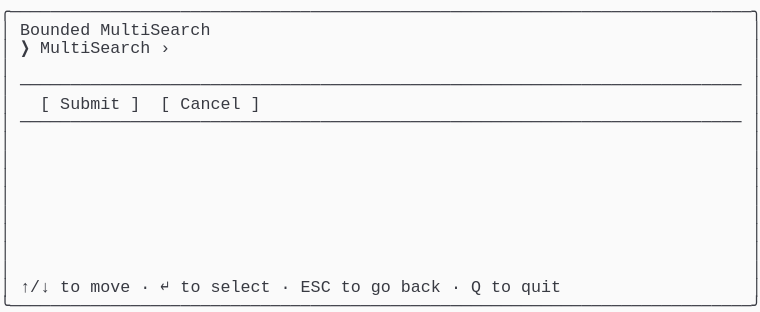
t = 0.00 s
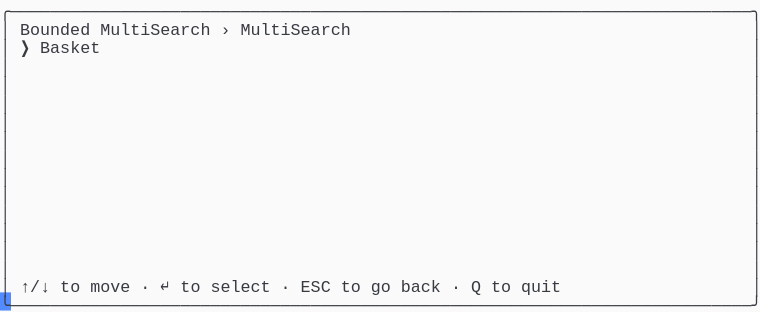
t = 1.37 s
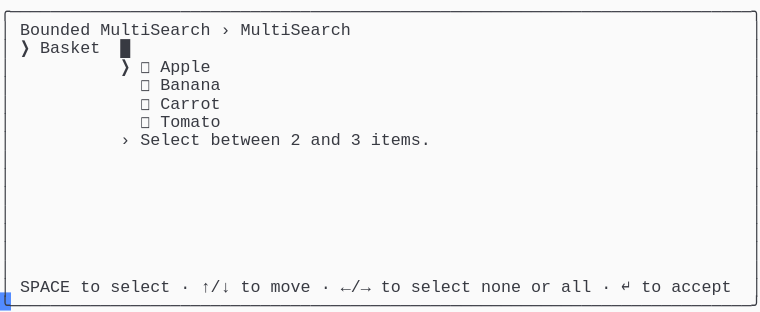
t = 2.39 s
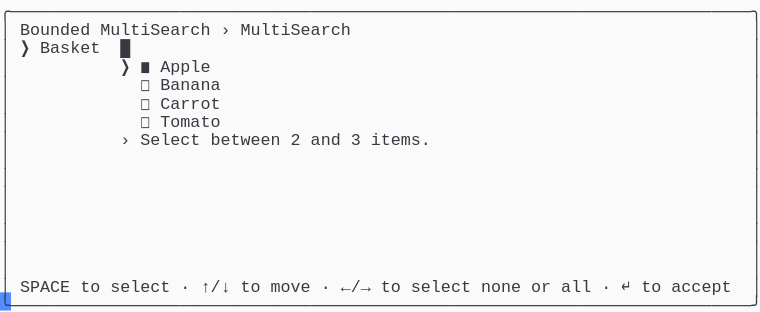
t = 3.61 s
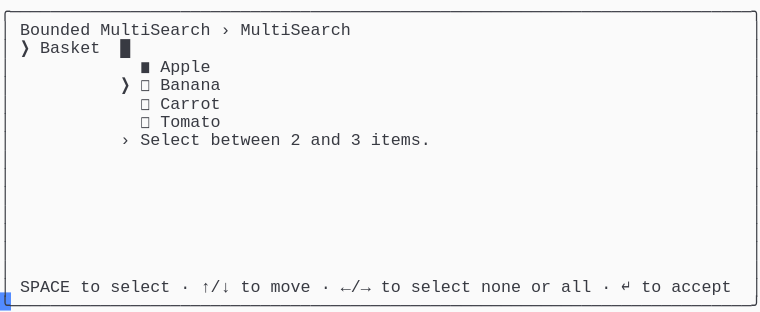
t = 4.62 s
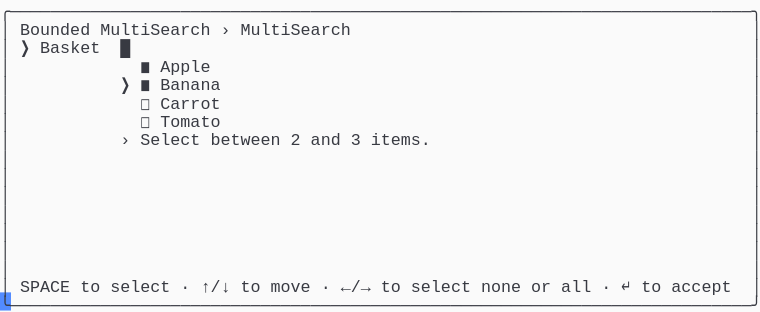
t = 6.00 s

The animated SVG that drew these frames (rendered in a browser with its animation timeline set to each time). Animation: 1 CSS @keyframes rule; one cycle of 7.38 s, repeats indefinitely.

<svg xmlns="http://www.w3.org/2000/svg" xmlns:xlink="http://www.w3.org/1999/xlink" width="760" height="312.29"><rect width="760" height="312.29" rx="0" ry="0" class="a"></rect><svg height="312.29" viewBox="0 0 76 31.229000000000003" width="760" xmlns="http://www.w3.org/2000/svg" xmlns:xlink="http://www.w3.org/1999/xlink"><style>.a{fill:rgb(250,250,250)}.b{font-family:Consolas,"Courier New",Courier,"Liberation Mono",monospace}.c{fill:rgb(56,58,66);white-space:pre}.d{fill:transparent}.e{fill:rgb(82,139,255)}.g{animation-duration:7.375s;animation-iteration-count:infinite;animation-name:f;animation-timing-function:steps(1,end)}@keyframes f{0%{transform:translateX(-0px)}0%{transform:translateX(-76px)}18.6%{transform:translateX(-152px)}29.7%{transform:translateX(-228px)}40.7%{transform:translateX(-304px)}51.7%{transform:translateX(-380px)}62.7%{transform:translateX(-456px)}100%{transform:translateX(-532px)}}</style><g font-family="Consolas, &quot;Courier New&quot;, Courier, &quot;Liberation Mono&quot;, monospace" font-size="1.67" class="b"><defs><symbol id="1"><text x="0" y="1.67" class="c" textLength="76.152" lengthAdjust="spacingAndGlyphs">╭──────────────────────────────────────────────────────────────────────────╮</text></symbol><symbol id="2"><text x="0" y="1.67" class="c" textLength="1.002" lengthAdjust="spacingAndGlyphs">│</text><text x="75.14999999999999" y="1.67" class="c" textLength="1.002" lengthAdjust="spacingAndGlyphs">│</text></symbol><symbol id="3"><text x="0" y="1.67" class="c" textLength="1.002" lengthAdjust="spacingAndGlyphs">│</text><text x="2.004" y="1.67" class="c" textLength="72.144" lengthAdjust="spacingAndGlyphs">────────────────────────────────────────────────────────────────────────</text><text x="75.14999999999999" y="1.67" class="c" textLength="1.002" lengthAdjust="spacingAndGlyphs">│</text></symbol><symbol id="4"><text x="0" y="1.67" class="c" textLength="1.002" lengthAdjust="spacingAndGlyphs">│</text><text x="2.004" y="1.67" class="c" textLength="3.006" lengthAdjust="spacingAndGlyphs">↑/↓</text><text x="6.012" y="1.67" class="c" textLength="2.004" lengthAdjust="spacingAndGlyphs">to</text><text x="9.017999999999999" y="1.67" class="c" textLength="4.008" lengthAdjust="spacingAndGlyphs">move</text><text x="14.027999999999999" y="1.67" class="c" textLength="1.002" lengthAdjust="spacingAndGlyphs">·</text><text x="16.032" y="1.67" class="c" textLength="1.002" lengthAdjust="spacingAndGlyphs">↵</text><text x="18.035999999999998" y="1.67" class="c" textLength="2.004" lengthAdjust="spacingAndGlyphs">to</text><text x="21.041999999999998" y="1.67" class="c" textLength="6.012" lengthAdjust="spacingAndGlyphs">select</text><text x="28.055999999999997" y="1.67" class="c" textLength="1.002" lengthAdjust="spacingAndGlyphs">·</text><text x="30.059999999999995" y="1.67" class="c" textLength="3.006" lengthAdjust="spacingAndGlyphs">ESC</text><text x="34.068" y="1.67" class="c" textLength="2.004" lengthAdjust="spacingAndGlyphs">to</text><text x="37.074" y="1.67" class="c" textLength="2.004" lengthAdjust="spacingAndGlyphs">go</text><text x="40.08" y="1.67" class="c" textLength="4.008" lengthAdjust="spacingAndGlyphs">back</text><text x="45.089999999999996" y="1.67" class="c" textLength="1.002" lengthAdjust="spacingAndGlyphs">·</text><text x="47.093999999999994" y="1.67" class="c" textLength="1.002" lengthAdjust="spacingAndGlyphs">Q</text><text x="49.098" y="1.67" class="c" textLength="2.004" lengthAdjust="spacingAndGlyphs">to</text><text x="52.104" y="1.67" class="c" textLength="4.008" lengthAdjust="spacingAndGlyphs">quit</text><text x="75.14999999999999" y="1.67" class="c" textLength="1.002" lengthAdjust="spacingAndGlyphs">│</text></symbol><symbol id="5"><text x="0" y="1.67" class="c" textLength="76.152" lengthAdjust="spacingAndGlyphs">╰──────────────────────────────────────────────────────────────────────────╯</text></symbol><symbol id="6"><text x="0" y="1.67" class="c" textLength="1.002" lengthAdjust="spacingAndGlyphs">│</text><text x="2.004" y="1.67" class="c" textLength="7.014" lengthAdjust="spacingAndGlyphs">Bounded</text><text x="10.02" y="1.67" class="c" textLength="11.022" lengthAdjust="spacingAndGlyphs">MultiSearch</text><text x="22.043999999999997" y="1.67" class="c" textLength="1.002" lengthAdjust="spacingAndGlyphs">›</text><text x="24.048" y="1.67" class="c" textLength="11.022" lengthAdjust="spacingAndGlyphs">MultiSearch</text><text x="75.14999999999999" y="1.67" class="c" textLength="1.002" lengthAdjust="spacingAndGlyphs">│</text></symbol><symbol id="7"><text x="0" y="1.67" class="c" textLength="1.002" lengthAdjust="spacingAndGlyphs">│</text><text x="2.004" y="1.67" class="c" textLength="1.002" lengthAdjust="spacingAndGlyphs">❯</text><text x="4.008" y="1.67" class="c" textLength="6.012" lengthAdjust="spacingAndGlyphs">Basket</text><text x="12.024" y="1.67" class="c" textLength="1.002" lengthAdjust="spacingAndGlyphs">█</text><text x="75.14999999999999" y="1.67" class="c" textLength="1.002" lengthAdjust="spacingAndGlyphs">│</text></symbol><symbol id="8"><text x="0" y="1.67" class="c" textLength="1.002" lengthAdjust="spacingAndGlyphs">│</text><text x="14.027999999999999" y="1.67" class="c" textLength="1.002" lengthAdjust="spacingAndGlyphs">◻</text><text x="16.032" y="1.67" class="c" textLength="6.012" lengthAdjust="spacingAndGlyphs">Banana</text><text x="75.14999999999999" y="1.67" class="c" textLength="1.002" lengthAdjust="spacingAndGlyphs">│</text></symbol><symbol id="9"><text x="0" y="1.67" class="c" textLength="1.002" lengthAdjust="spacingAndGlyphs">│</text><text x="14.027999999999999" y="1.67" class="c" textLength="1.002" lengthAdjust="spacingAndGlyphs">◻</text><text x="16.032" y="1.67" class="c" textLength="6.012" lengthAdjust="spacingAndGlyphs">Carrot</text><text x="75.14999999999999" y="1.67" class="c" textLength="1.002" lengthAdjust="spacingAndGlyphs">│</text></symbol><symbol id="10"><text x="0" y="1.67" class="c" textLength="1.002" lengthAdjust="spacingAndGlyphs">│</text><text x="14.027999999999999" y="1.67" class="c" textLength="1.002" lengthAdjust="spacingAndGlyphs">◻</text><text x="16.032" y="1.67" class="c" textLength="6.012" lengthAdjust="spacingAndGlyphs">Tomato</text><text x="75.14999999999999" y="1.67" class="c" textLength="1.002" lengthAdjust="spacingAndGlyphs">│</text></symbol><symbol id="11"><text x="0" y="1.67" class="c" textLength="1.002" lengthAdjust="spacingAndGlyphs">│</text><text x="12.024" y="1.67" class="c" textLength="1.002" lengthAdjust="spacingAndGlyphs">›</text><text x="14.027999999999999" y="1.67" class="c" textLength="6.012" lengthAdjust="spacingAndGlyphs">Select</text><text x="21.041999999999998" y="1.67" class="c" textLength="7.014" lengthAdjust="spacingAndGlyphs">between</text><text x="29.058" y="1.67" class="c" textLength="1.002" lengthAdjust="spacingAndGlyphs">2</text><text x="31.061999999999998" y="1.67" class="c" textLength="3.006" lengthAdjust="spacingAndGlyphs">and</text><text x="35.06999999999999" y="1.67" class="c" textLength="1.002" lengthAdjust="spacingAndGlyphs">3</text><text x="37.074" y="1.67" class="c" textLength="6.012" lengthAdjust="spacingAndGlyphs">items.</text><text x="75.14999999999999" y="1.67" class="c" textLength="1.002" lengthAdjust="spacingAndGlyphs">│</text></symbol><symbol id="12"><text x="0" y="1.67" class="c" textLength="1.002" lengthAdjust="spacingAndGlyphs">│</text><text x="2.004" y="1.67" class="c" textLength="5.01" lengthAdjust="spacingAndGlyphs">SPACE</text><text x="8.016" y="1.67" class="c" textLength="2.004" lengthAdjust="spacingAndGlyphs">to</text><text x="11.021999999999998" y="1.67" class="c" textLength="6.012" lengthAdjust="spacingAndGlyphs">select</text><text x="18.035999999999998" y="1.67" class="c" textLength="1.002" lengthAdjust="spacingAndGlyphs">·</text><text x="20.04" y="1.67" class="c" textLength="3.006" lengthAdjust="spacingAndGlyphs">↑/↓</text><text x="24.048" y="1.67" class="c" textLength="2.004" lengthAdjust="spacingAndGlyphs">to</text><text x="27.054" y="1.67" class="c" textLength="4.008" lengthAdjust="spacingAndGlyphs">move</text><text x="32.064" y="1.67" class="c" textLength="1.002" lengthAdjust="spacingAndGlyphs">·</text><text x="34.068" y="1.67" class="c" textLength="3.006" lengthAdjust="spacingAndGlyphs">←/→</text><text x="38.07599999999999" y="1.67" class="c" textLength="2.004" lengthAdjust="spacingAndGlyphs">to</text><text x="41.082" y="1.67" class="c" textLength="6.012" lengthAdjust="spacingAndGlyphs">select</text><text x="48.096" y="1.67" class="c" textLength="4.008" lengthAdjust="spacingAndGlyphs">none</text><text x="53.105999999999995" y="1.67" class="c" textLength="2.004" lengthAdjust="spacingAndGlyphs">or</text><text x="56.111999999999995" y="1.67" class="c" textLength="3.006" lengthAdjust="spacingAndGlyphs">all</text><text x="60.11999999999999" y="1.67" class="c" textLength="1.002" lengthAdjust="spacingAndGlyphs">·</text><text x="62.123999999999995" y="1.67" class="c" textLength="1.002" lengthAdjust="spacingAndGlyphs">↵</text><text x="64.128" y="1.67" class="c" textLength="2.004" lengthAdjust="spacingAndGlyphs">to</text><text x="67.134" y="1.67" class="c" textLength="6.012" lengthAdjust="spacingAndGlyphs">accept</text><text x="75.14999999999999" y="1.67" class="c" textLength="1.002" lengthAdjust="spacingAndGlyphs">│</text></symbol><symbol id="13"><text x="0" y="1.67" class="c" textLength="1.002" lengthAdjust="spacingAndGlyphs">│</text><text x="14.027999999999999" y="1.67" class="c" textLength="1.002" lengthAdjust="spacingAndGlyphs">◼</text><text x="16.032" y="1.67" class="c" textLength="5.01" lengthAdjust="spacingAndGlyphs">Apple</text><text x="75.14999999999999" y="1.67" class="c" textLength="1.002" lengthAdjust="spacingAndGlyphs">│</text></symbol><symbol id="14"><text x="0" y="1.67" class="c" textLength="1.002" lengthAdjust="spacingAndGlyphs">│</text><text x="12.024" y="1.67" class="c" textLength="1.002" lengthAdjust="spacingAndGlyphs">❯</text><text x="14.027999999999999" y="1.67" class="c" textLength="1.002" lengthAdjust="spacingAndGlyphs">◼</text><text x="16.032" y="1.67" class="c" textLength="6.012" lengthAdjust="spacingAndGlyphs">Banana</text><text x="75.14999999999999" y="1.67" class="c" textLength="1.002" lengthAdjust="spacingAndGlyphs">│</text></symbol><symbol id="a"><rect height="17" width="76" x="0" y="0" class="d"></rect></symbol><symbol id="b"><rect height="1.837" width="1.1022" class="e"></rect></symbol></defs><rect height="31.229000000000003" width="76" class="a"></rect><g class="g"><svg x="0" y="0" width="608"><svg x="0"><use xlink:href="#a"></use><use xlink:href="#b" x="-0.0040000000000000036" y="0"></use></svg><svg x="76"><use xlink:href="#a"></use><use xlink:href="#b" x="75.996" y="29.217"></use><use xlink:href="#1" y="0"></use><text x="0" y="3.5069999999999997" class="c" textLength="1.002" lengthAdjust="spacingAndGlyphs">│</text><text x="2.004" y="3.5069999999999997" class="c" textLength="7.014" lengthAdjust="spacingAndGlyphs">Bounded</text><text x="10.02" y="3.5069999999999997" class="c" textLength="11.022" lengthAdjust="spacingAndGlyphs">MultiSearch</text><text x="75.14999999999999" y="3.5069999999999997" class="c" textLength="1.002" lengthAdjust="spacingAndGlyphs">│</text><text x="0" y="5.343999999999999" class="c" textLength="1.002" lengthAdjust="spacingAndGlyphs">│</text><text x="2.004" y="5.343999999999999" class="c" textLength="1.002" lengthAdjust="spacingAndGlyphs">❯</text><text x="4.008" y="5.343999999999999" class="c" textLength="11.022" lengthAdjust="spacingAndGlyphs">MultiSearch</text><text x="16.032" y="5.343999999999999" class="c" textLength="1.002" lengthAdjust="spacingAndGlyphs">›</text><text x="75.14999999999999" y="5.343999999999999" class="c" textLength="1.002" lengthAdjust="spacingAndGlyphs">│</text><use xlink:href="#2" y="5.511"></use><use xlink:href="#3" y="7.348"></use><text x="0" y="10.855" class="c" textLength="1.002" lengthAdjust="spacingAndGlyphs">│</text><text x="4.008" y="10.855" class="c" textLength="1.002" lengthAdjust="spacingAndGlyphs">[</text><text x="6.012" y="10.855" class="c" textLength="6.012" lengthAdjust="spacingAndGlyphs">Submit</text><text x="13.026" y="10.855" class="c" textLength="1.002" lengthAdjust="spacingAndGlyphs">]</text><text x="16.032" y="10.855" class="c" textLength="1.002" lengthAdjust="spacingAndGlyphs">[</text><text x="18.035999999999998" y="10.855" class="c" textLength="6.012" lengthAdjust="spacingAndGlyphs">Cancel</text><text x="25.05" y="10.855" class="c" textLength="1.002" lengthAdjust="spacingAndGlyphs">]</text><text x="75.14999999999999" y="10.855" class="c" textLength="1.002" lengthAdjust="spacingAndGlyphs">│</text><use xlink:href="#3" y="11.022"></use><use xlink:href="#2" y="12.859"></use><use xlink:href="#2" y="14.696"></use><use xlink:href="#2" y="16.533"></use><use xlink:href="#2" y="18.37"></use><use xlink:href="#2" y="20.206999999999997"></use><use xlink:href="#2" y="22.044"></use><use xlink:href="#2" y="23.881000000000004"></use><use xlink:href="#2" y="25.718"></use><use xlink:href="#4" y="27.555"></use><use xlink:href="#5" y="29.392"></use></svg><svg x="152"><use xlink:href="#a"></use><use xlink:href="#b" x="75.996" y="29.217"></use><use xlink:href="#1" y="0"></use><use xlink:href="#6" y="1.837"></use><text x="0" y="5.343999999999999" class="c" textLength="1.002" lengthAdjust="spacingAndGlyphs">│</text><text x="2.004" y="5.343999999999999" class="c" textLength="1.002" lengthAdjust="spacingAndGlyphs">❯</text><text x="4.008" y="5.343999999999999" class="c" textLength="6.012" lengthAdjust="spacingAndGlyphs">Basket</text><text x="75.14999999999999" y="5.343999999999999" class="c" textLength="1.002" lengthAdjust="spacingAndGlyphs">│</text><use xlink:href="#2" y="5.511"></use><use xlink:href="#2" y="7.348"></use><use xlink:href="#2" y="9.185"></use><use xlink:href="#2" y="11.022"></use><use xlink:href="#2" y="12.859"></use><use xlink:href="#2" y="14.696"></use><use xlink:href="#2" y="16.533"></use><use xlink:href="#2" y="18.37"></use><use xlink:href="#2" y="20.206999999999997"></use><use xlink:href="#2" y="22.044"></use><use xlink:href="#2" y="23.881000000000004"></use><use xlink:href="#2" y="25.718"></use><use xlink:href="#4" y="27.555"></use><use xlink:href="#5" y="29.392"></use></svg><svg x="228"><use xlink:href="#a"></use><use xlink:href="#b" x="75.996" y="29.217"></use><use xlink:href="#1" y="0"></use><use xlink:href="#6" y="1.837"></use><use xlink:href="#7" y="3.674"></use><text x="0" y="7.181" class="c" textLength="1.002" lengthAdjust="spacingAndGlyphs">│</text><text x="12.024" y="7.181" class="c" textLength="1.002" lengthAdjust="spacingAndGlyphs">❯</text><text x="14.027999999999999" y="7.181" class="c" textLength="1.002" lengthAdjust="spacingAndGlyphs">◻</text><text x="16.032" y="7.181" class="c" textLength="5.01" lengthAdjust="spacingAndGlyphs">Apple</text><text x="75.14999999999999" y="7.181" class="c" textLength="1.002" lengthAdjust="spacingAndGlyphs">│</text><use xlink:href="#8" y="7.348"></use><use xlink:href="#9" y="9.185"></use><use xlink:href="#10" y="11.022"></use><use xlink:href="#11" y="12.859"></use><use xlink:href="#2" y="14.696"></use><use xlink:href="#2" y="16.533"></use><use xlink:href="#2" y="18.37"></use><use xlink:href="#2" y="20.206999999999997"></use><use xlink:href="#2" y="22.044"></use><use xlink:href="#2" y="23.881000000000004"></use><use xlink:href="#2" y="25.718"></use><use xlink:href="#12" y="27.555"></use><use xlink:href="#5" y="29.392"></use></svg><svg x="304"><use xlink:href="#a"></use><use xlink:href="#b" x="75.996" y="29.217"></use><use xlink:href="#1" y="0"></use><use xlink:href="#6" y="1.837"></use><use xlink:href="#7" y="3.674"></use><text x="0" y="7.181" class="c" textLength="1.002" lengthAdjust="spacingAndGlyphs">│</text><text x="12.024" y="7.181" class="c" textLength="1.002" lengthAdjust="spacingAndGlyphs">❯</text><text x="14.027999999999999" y="7.181" class="c" textLength="1.002" lengthAdjust="spacingAndGlyphs">◼</text><text x="16.032" y="7.181" class="c" textLength="5.01" lengthAdjust="spacingAndGlyphs">Apple</text><text x="75.14999999999999" y="7.181" class="c" textLength="1.002" lengthAdjust="spacingAndGlyphs">│</text><use xlink:href="#8" y="7.348"></use><use xlink:href="#9" y="9.185"></use><use xlink:href="#10" y="11.022"></use><use xlink:href="#11" y="12.859"></use><use xlink:href="#2" y="14.696"></use><use xlink:href="#2" y="16.533"></use><use xlink:href="#2" y="18.37"></use><use xlink:href="#2" y="20.206999999999997"></use><use xlink:href="#2" y="22.044"></use><use xlink:href="#2" y="23.881000000000004"></use><use xlink:href="#2" y="25.718"></use><use xlink:href="#12" y="27.555"></use><use xlink:href="#5" y="29.392"></use></svg><svg x="380"><use xlink:href="#a"></use><use xlink:href="#b" x="75.996" y="29.217"></use><use xlink:href="#1" y="0"></use><use xlink:href="#6" y="1.837"></use><use xlink:href="#7" y="3.674"></use><use xlink:href="#13" y="5.511"></use><text x="0" y="9.018" class="c" textLength="1.002" lengthAdjust="spacingAndGlyphs">│</text><text x="12.024" y="9.018" class="c" textLength="1.002" lengthAdjust="spacingAndGlyphs">❯</text><text x="14.027999999999999" y="9.018" class="c" textLength="1.002" lengthAdjust="spacingAndGlyphs">◻</text><text x="16.032" y="9.018" class="c" textLength="6.012" lengthAdjust="spacingAndGlyphs">Banana</text><text x="75.14999999999999" y="9.018" class="c" textLength="1.002" lengthAdjust="spacingAndGlyphs">│</text><use xlink:href="#9" y="9.185"></use><use xlink:href="#10" y="11.022"></use><use xlink:href="#11" y="12.859"></use><use xlink:href="#2" y="14.696"></use><use xlink:href="#2" y="16.533"></use><use xlink:href="#2" y="18.37"></use><use xlink:href="#2" y="20.206999999999997"></use><use xlink:href="#2" y="22.044"></use><use xlink:href="#2" y="23.881000000000004"></use><use xlink:href="#2" y="25.718"></use><use xlink:href="#12" y="27.555"></use><use xlink:href="#5" y="29.392"></use></svg><svg x="456"><use xlink:href="#a"></use><use xlink:href="#b" x="75.996" y="29.217"></use><use xlink:href="#1" y="0"></use><use xlink:href="#6" y="1.837"></use><use xlink:href="#7" y="3.674"></use><use xlink:href="#13" y="5.511"></use><use xlink:href="#14" y="7.348"></use><use xlink:href="#9" y="9.185"></use><use xlink:href="#10" y="11.022"></use><use xlink:href="#11" y="12.859"></use><use xlink:href="#2" y="14.696"></use><use xlink:href="#2" y="16.533"></use><use xlink:href="#2" y="18.37"></use><use xlink:href="#2" y="20.206999999999997"></use><use xlink:href="#2" y="22.044"></use><use xlink:href="#2" y="23.881000000000004"></use><use xlink:href="#2" y="25.718"></use><use xlink:href="#12" y="27.555"></use><use xlink:href="#5" y="29.392"></use></svg><svg x="532"><use xlink:href="#a"></use><use xlink:href="#b" x="0.996" y="29.217"></use><use xlink:href="#6" y="0"></use><use xlink:href="#7" y="1.837"></use><use xlink:href="#13" y="3.674"></use><use xlink:href="#14" y="5.511"></use><use xlink:href="#9" y="7.348"></use><use xlink:href="#10" y="9.185"></use><use xlink:href="#11" y="11.022"></use><use xlink:href="#2" y="12.859"></use><use xlink:href="#2" y="14.696"></use><use xlink:href="#2" y="16.533"></use><use xlink:href="#2" y="18.37"></use><use xlink:href="#2" y="20.206999999999997"></use><use xlink:href="#2" y="22.044"></use><use xlink:href="#2" y="23.881000000000004"></use><use xlink:href="#12" y="25.718"></use><use xlink:href="#5" y="27.555"></use></svg></svg></g></g></svg></svg>
